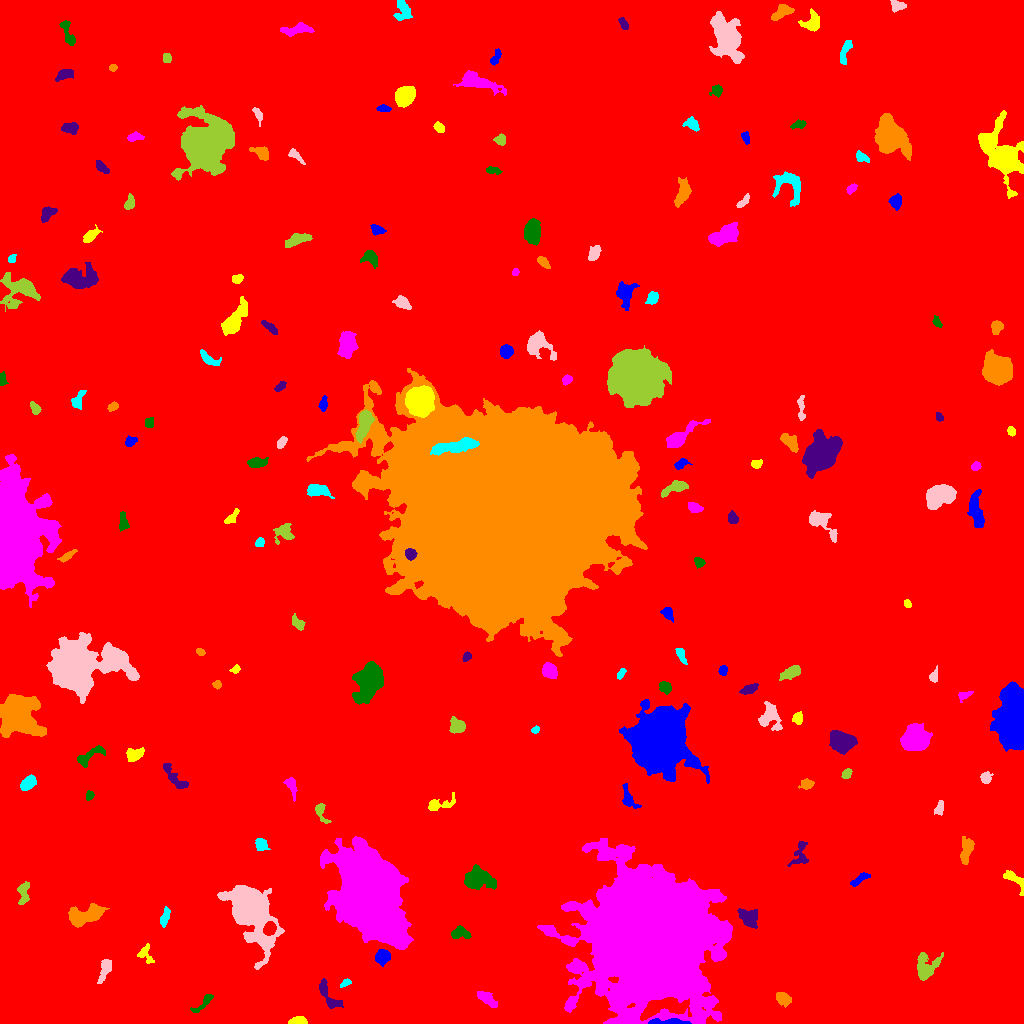

The table this chart was drawn from, first rows:
ID, X, Y, A, B, theta, total_flux, mu_max, mu_median, mu_mean, R_fwhm, R_e, R10, R90, x_start, x_end, y_start, y_end, area, greylevel
0, 511.5, 506.5, 302.7, 293.5, 1.049, 2412376, 18.0, 2.0, 2.647, 65.74, 247.2, 93.39, 405.6, 0, 1023, 0, 1023, 911240, 2.647
1, 667.4, 1.376, 11.06, 1.325, -0.0144, 1152, 14.0, 6.0, 6.16, 5.171, 4.297, 1.693, 6.628, 648, 691, 0, 5, 187, 21.16
2, 299.6, 2.201, 3.838, 1.914, 5.448121960236975e-05, 742.0, 17.0, 4.0, 5.752, 3.241, 2.985, 1.128, 5.171, 288, 307, 0, 7, 129, 12.75
3, 486.4, 25.13, 5.397, 2.354, -0.6739, 590.0, 6.0, 3.0, 2.757, 5.863, 4.37, 1.693, 6.956, 477, 497, 16, 32, 214, 9.757
4, 204.1, 21.13, 7.454, 1.922, 0.7426, 315.0, 6.0, 2.0, 2.006, 3.568, 3.785, 1.382, 6.232, 190, 213, 11, 29, 157, 9.006
5, 327.4, 27.9, 9.066, 2.858, -1.02, 811.0, 7.0, 2.0, 2.928, 5.382, 4.886, 2.034, 7.999, 319, 343, 15, 45, 277, 10.93
6, 782.7, 24.47, 3.762, 2.896, -0.5842, 343.0, 4.0, 2.0, 1.927, 5.781, 4.146, 1.596, 6.699, 776, 791, 16, 31, 178, 8.927
7, 345.4, 40.43, 2.856, 1.563, 0.5662, 203.0, 5.0, 3.0, 2.819, 3.478, 2.646, 1.128, 4.107, 340, 351, 36, 45, 72, 13.82
8, 104.8, 54.61, 6.995, 2.423, 1.238, 428.0, 5.0, 2.0, 2.019, 4.029, 4.618, 1.693, 7.181, 97, 111, 40, 64, 212, 9.019
9, 924.5, 55.3, 7.074, 4.973, 1.192, 1014, 9.0, 2.0, 2.409, 4.406, 5.293, 1.954, 9.407, 917, 943, 43, 71, 421, 10.41
10, 365.9, 53.55, 4.34, 2.776, -1.352, 1786, 18.0, 7.0, 7.938, 5.528, 4.442, 1.784, 7.069, 359, 373, 44, 63, 225, 15.94
11, 382.8, 66.98, 3.272, 3.191, 1.326, 1264, 17.0, 5.5, 6.196, 4.406, 4.068, 1.596, 6.58, 375, 390, 57, 74, 204, 14.2
12, 146.5, 68.06, 5.477, 3.142, -1.042, 365.0, 8.0, 2.0, 2.239, 2.523, 3.785, 1.262, 6.257, 137, 154, 60, 80, 163, 9.239
13, 650.8, 87.64, 25.34, 23.96, -1.395, 628288, 249.0, 12.0, 32.89, 19.16, 26.87, 9.253, 52.46, 537, 732, 0, 185, 19102, 38.89
14, 460.9, 90.68, 4.551, 3.021, -0.1449, 910.0, 11.0, 4.0, 4.789, 4.26, 4.222, 1.596, 6.817, 451, 471, 85, 98, 190, 10.79
15, 748.2, 106.1, 5.018, 3.536, -0.6036, 846.0, 7.0, 2.0, 2.848, 5.726, 5.046, 1.954, 8.078, 737, 757, 95, 115, 297, 11.85
16, 83.4, 107.3, 9.191, 4.065, 0.2853, 2442, 15.0, 4.0, 4.547, 4.853, 6.77, 2.394, 10.79, 68, 109, 96, 120, 537, 11.55
17, 164.3, 105.3, 4.747, 1.921, 1.3, 327.0, 6.0, 2.0, 2.271, 3.949, 3.613, 1.382, 5.89, 160, 170, 96, 117, 144, 9.271
18, 250.7, 113.3, 14.73, 8.145, -1.122, 22097, 39.0, 6.0, 10.17, 11.2, 11.21, 4.37, 20.78, 217, 284, 54, 138, 2173, 16.17
19, 23.48, 130, 6.306, 2.489, 1.504, 459.0, 6.0, 2.0, 2.284, 5.171, 4.334, 1.596, 6.817, 17, 29, 119, 142, 201, 9.284
20, 102, 148.3, 7.329, 3.296, -0.7002, 472.0, 5.0, 2.0, 1.829, 4.687, 4.853, 1.784, 7.858, 89, 113, 138, 160, 258, 9.829
21, 859.3, 144, 5.824, 1.856, 0.5654, 441.0, 5.0, 3.0, 3.084, 5.47, 4.068, 1.596, 6.155, 850, 870, 137, 151, 143, 9.084
22, 1014, 144.2, 7.777, 2.853, -0.7559, 498.0, 6.0, 2.0, 2.394, 5.441, 4.406, 1.693, 6.887, 1003, 1023, 128, 153, 208, 9.394
23, 371.3, 123.7, 22.06, 12.78, -1.108, 116877, 87.0, 13.0, 18.93, 14.15, 19.49, 6.91, 34.59, 320, 413, 74, 187, 6175, 24.93
24, 477.6, 144.6, 6.038, 4.318, -0.05156, 5006, 34.0, 5.0, 9.392, 5.754, 5.726, 2.185, 10.46, 464, 496, 134, 159, 533, 15.39
25, 800.1, 169.2, 7.361, 3.78, 1.274, 751.0, 6.0, 3.0, 3.196, 7.136, 5.078, 2.034, 7.777, 787, 808, 157, 182, 235, 9.196
26, 966.5, 173.8, 7.133, 2.912, 1.383, 839.0, 6.0, 3.0, 3.131, 7.611, 5.499, 2.185, 8.368, 960, 974, 159, 187, 268, 9.131
27, 261.1, 179.1, 3.149, 2.508, -0.5768, 370.0, 6.0, 2.0, 2.569, 4.652, 3.478, 1.382, 5.726, 255, 270, 173, 185, 144, 9.569
28, 939.8, 215.3, 3.617, 1.974, 1.243, 298.0, 6.0, 3.0, 2.661, 4.334, 3.29, 1.262, 5.109, 934, 943, 208, 223, 112, 9.661
29, 320.4, 211.8, 5.488, 2.376, -1.226, 426.0, 7.0, 2.0, 2.784, 3.909, 3.7, 1.382, 5.944, 315, 331, 200, 220, 153, 9.784
30, 731, 216.6, 4.414, 3.127, 0.4858, 627.0, 6.0, 2.5, 2.679, 6.103, 4.652, 1.784, 7.356, 723, 740, 209, 224, 234, 9.679
31, 628.3, 224.6, 6.989, 3.102, -1.129, 587.0, 7.0, 3.0, 2.863, 4.297, 4.583, 1.693, 7.136, 622, 641, 215, 240, 205, 10.86
32, 439.1, 219, 8.472, 3.001, 0.2577, 422.0, 5.0, 2.0, 1.843, 4.146, 4.652, 1.784, 7.506, 428, 455, 213, 231, 229, 8.843
33, 291.5, 237.9, 5.157, 2.302, -1.27, 323.0, 6.0, 2.0, 2.006, 3.909, 3.7, 1.262, 6.283, 283, 297, 222, 246, 161, 9.006
34, 89.8, 227.4, 2.288, 1.825, 1.195, 179.0, 5.0, 2.0, 2.452, 3.241, 2.523, 0.9772, 4.029, 86, 94, 223, 233, 73, 9.452
35, 173.8, 246.3, 9.163, 2.641, -0.8475, 575.0, 5.0, 2.0, 2.195, 5.585, 5.109, 1.954, 7.959, 163, 188, 235, 260, 262, 9.195
36, 806.5, 239.1, 3.307, 2.422, 0.1749, 262.0, 5.0, 2.0, 2.063, 3.742, 3.478, 1.382, 5.528, 798, 814, 234, 245, 127, 10.06
37, 28.14, 240, 4.116, 2.652, 0.7138, 578.0, 6.0, 3.0, 2.979, 5.836, 4.222, 1.693, 6.628, 20, 36, 233, 249, 194, 9.979
38, 985.8, 245.6, 2.806, 2.491, -1.484, 295.0, 5.0, 2.0, 2.479, 4.107, 3.29, 1.262, 5.262, 980, 993, 240, 252, 119, 9.479
39, 846.6, 249.6, 2.531, 1.803, 0.7651, 293.0, 9.0, 3.0, 3.185, 2.706, 2.646, 0.9772, 4.37, 841, 852, 245, 255, 92, 13.18
40, 777.6, 264.2, 5.974, 4.16, -0.4313, 1578, 10.0, 4.0, 3.793, 6.308, 6.077, 2.394, 9.756, 766, 790, 249, 278, 416, 10.79
41, 659.6, 282.2, 13.59, 12.09, -1.483, 108060, 105.0, 18.0, 28.28, 15.35, 15.08, 5.944, 26.22, 619, 709, 240, 324, 3821, 33.28
42, 133.9, 268.5, 4.521, 3.034, 0.3632, 789.0, 8.0, 4.0, 3.965, 5.642, 4.514, 1.784, 7.047, 126, 144, 262, 276, 199, 9.965
43, 915.4, 283.8, 6.121, 5.369, 0.09253, 6259, 27.0, 9.0, 9.483, 7.569, 7.159, 2.764, 11.55, 900, 932, 273, 300, 660, 16.48
44, 90.08, 267.7, 9.324, 2.861, 0.568, 976.0, 9.0, 3.0, 3.935, 5.14, 4.886, 1.871, 7.838, 77, 105, 256, 278, 248, 9.935
45, 842.4, 281.3, 6.066, 4.581, -0.3053, 4072, 19.0, 8.0, 8.431, 7.797, 6.652, 2.706, 10.48, 829, 857, 269, 293, 483, 14.43
46, 18.53, 309.3, 9.743, 8.574, -0.7697, 18003, 42.0, 9.0, 12.42, 9.271, 10.12, 3.827, 17.83, 0, 46, 286, 329, 1449, 20.42
47, 535.3, 293.6, 2.014, 1.574, 0.5251, 156.0, 6.0, 3.0, 2.786, 3.038, 2.257, 0.7979, 3.568, 531, 539, 290, 298, 56, 9.786
48, 769.4, 306.3, 6.292, 5.094, -1.24, 1161, 9.0, 3.0, 3.039, 5.232, 5.67, 2.111, 9.253, 758, 782, 293, 322, 382, 11.04
49, 457.1, 297.3, 3.724, 3.363, -0.5867, 877.0, 8.0, 4.0, 4.196, 6.18, 4.478, 1.784, 6.864, 449, 465, 290, 307, 209, 11.2
50, 497.6, 298.5, 6.375, 2.192, -1.295, 823.0, 7.0, 4.0, 4.074, 6.103, 4.652, 1.871, 7.092, 491, 504, 286, 310, 202, 10.07
51, 1016, 302.6, 11.76, 5.972, -1.564, 53085, 214.0, 15.0, 31.04, 5.836, 8.63, 2.932, 16.32, 990, 1023, 272, 342, 1710, 38.04
52, 798, 304.5, 2.853, 2.207, 1.238, 195.0, 5.0, 1.0, 1.711, 2.985, 2.932, 1.128, 4.951, 792, 802, 299, 312, 114, 9.711
53, 964.2, 328.1, 3.586, 1.957, 0.4067, 224.0, 4.0, 2.0, 2.218, 4.687, 3.09, 1.262, 4.787, 958, 973, 321, 332, 101, 9.218
54, 665.1, 336.1, 2.883, 2.206, -0.5694, 355.0, 9.0, 2.0, 2.649, 2.706, 3.241, 1.128, 5.14, 659, 671, 329, 342, 134, 11.65
55, 749, 334.2, 4.159, 2.044, 0.356, 424.0, 6.0, 2.0, 2.865, 4.687, 3.656, 1.493, 5.836, 739, 758, 329, 340, 148, 9.865
56, 217.1, 338.8, 2.04, 1.938, 0.1578, 197.0, 6.0, 3.0, 2.897, 3.478, 2.523, 0.9772, 3.989, 212, 221, 334, 343, 68, 9.897
57, 621.1, 349.9, 2.923, 1.533, 1.029, 177.0, 5.0, 2.0, 2.329, 3.141, 2.646, 0.9772, 4.222, 617, 626, 344, 355, 76, 9.329
58, 933.5, 347.1, 3.3, 1.924, 1.326, 193.0, 5.0, 1.0, 1.949, 3.038, 2.764, 0.9772, 4.983, 929, 937, 341, 358, 99, 8.949
59, 790.9, 351.1, 5.709, 2.58, 0.4446, 852.0, 7.0, 4.0, 3.873, 6.103, 4.787, 1.954, 7.378, 779, 800, 343, 358, 220, 9.873
... 129 more rows
